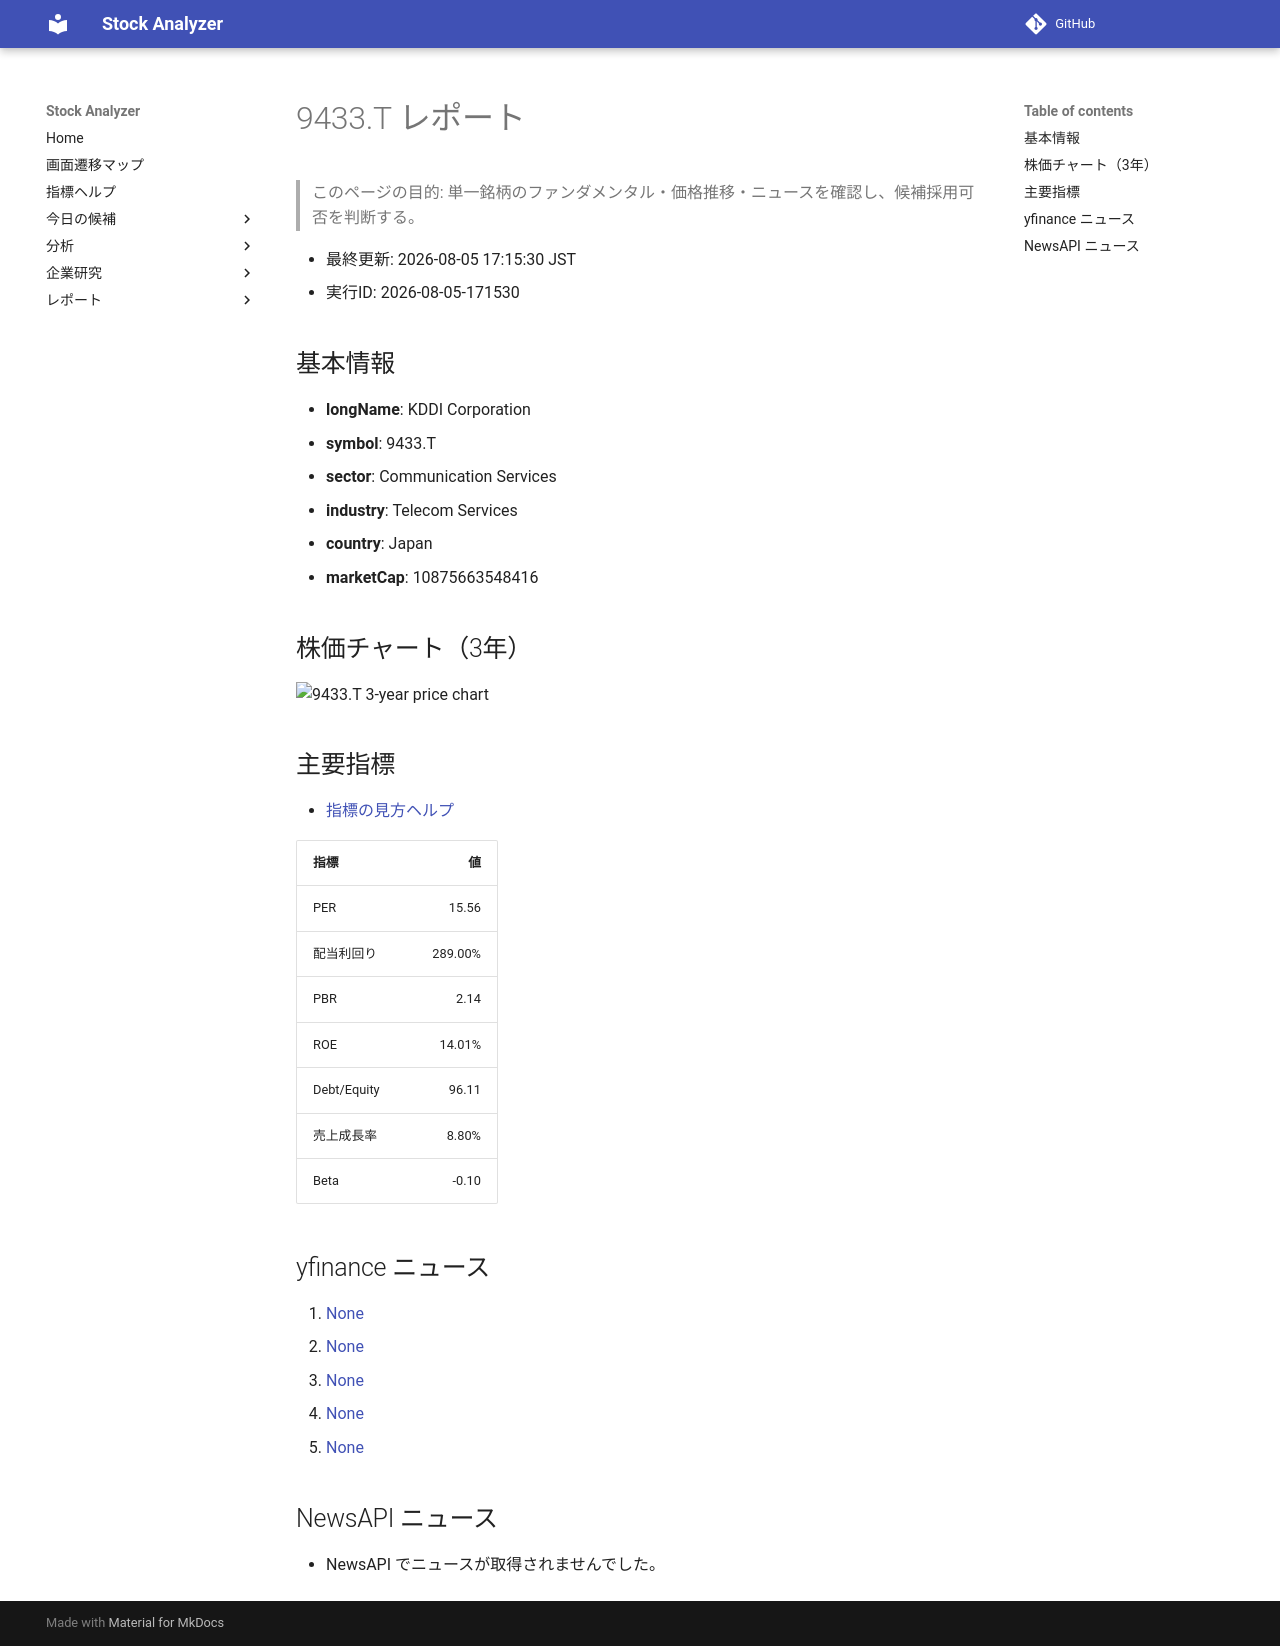

repository: Yumi-note/Making-APP · page: reports/2026-08-05/171530/9433_T/index.html · generator: mkdocs

# 9433.T レポート

> このページの目的: 単一銘柄のファンダメンタル・価格推移・ニュースを確認し、候補採用可否を判断する。

- 最終更新: 2026-08-05 17:15:30 JST
- 実行ID: 2026-08-05-171530

## 基本情報

- **longName**: KDDI Corporation
- **symbol**: 9433.T
- **sector**: Communication Services
- **industry**: Telecom Services
- **country**: Japan
- **marketCap**: 10875663548416

## 株価チャート（3年）

![9433.T 3-year price chart](9433_T_3y.png)

## 主要指標

- [指標の見方ヘルプ](../../../../indicators.md)

| 指標 | 値 |
|---|---:|
| PER | 15.56 |
| 配当利回り | 289.00% |
| PBR | 2.14 |
| ROE | 14.01% |
| Debt/Equity | 96.11 |
| 売上成長率 | 8.80% |
| Beta | -0.10 |

## yfinance ニュース

1. [None](None)
2. [None](None)
3. [None](None)
4. [None](None)
5. [None](None)

## NewsAPI ニュース

- NewsAPI でニュースが取得されませんでした。
